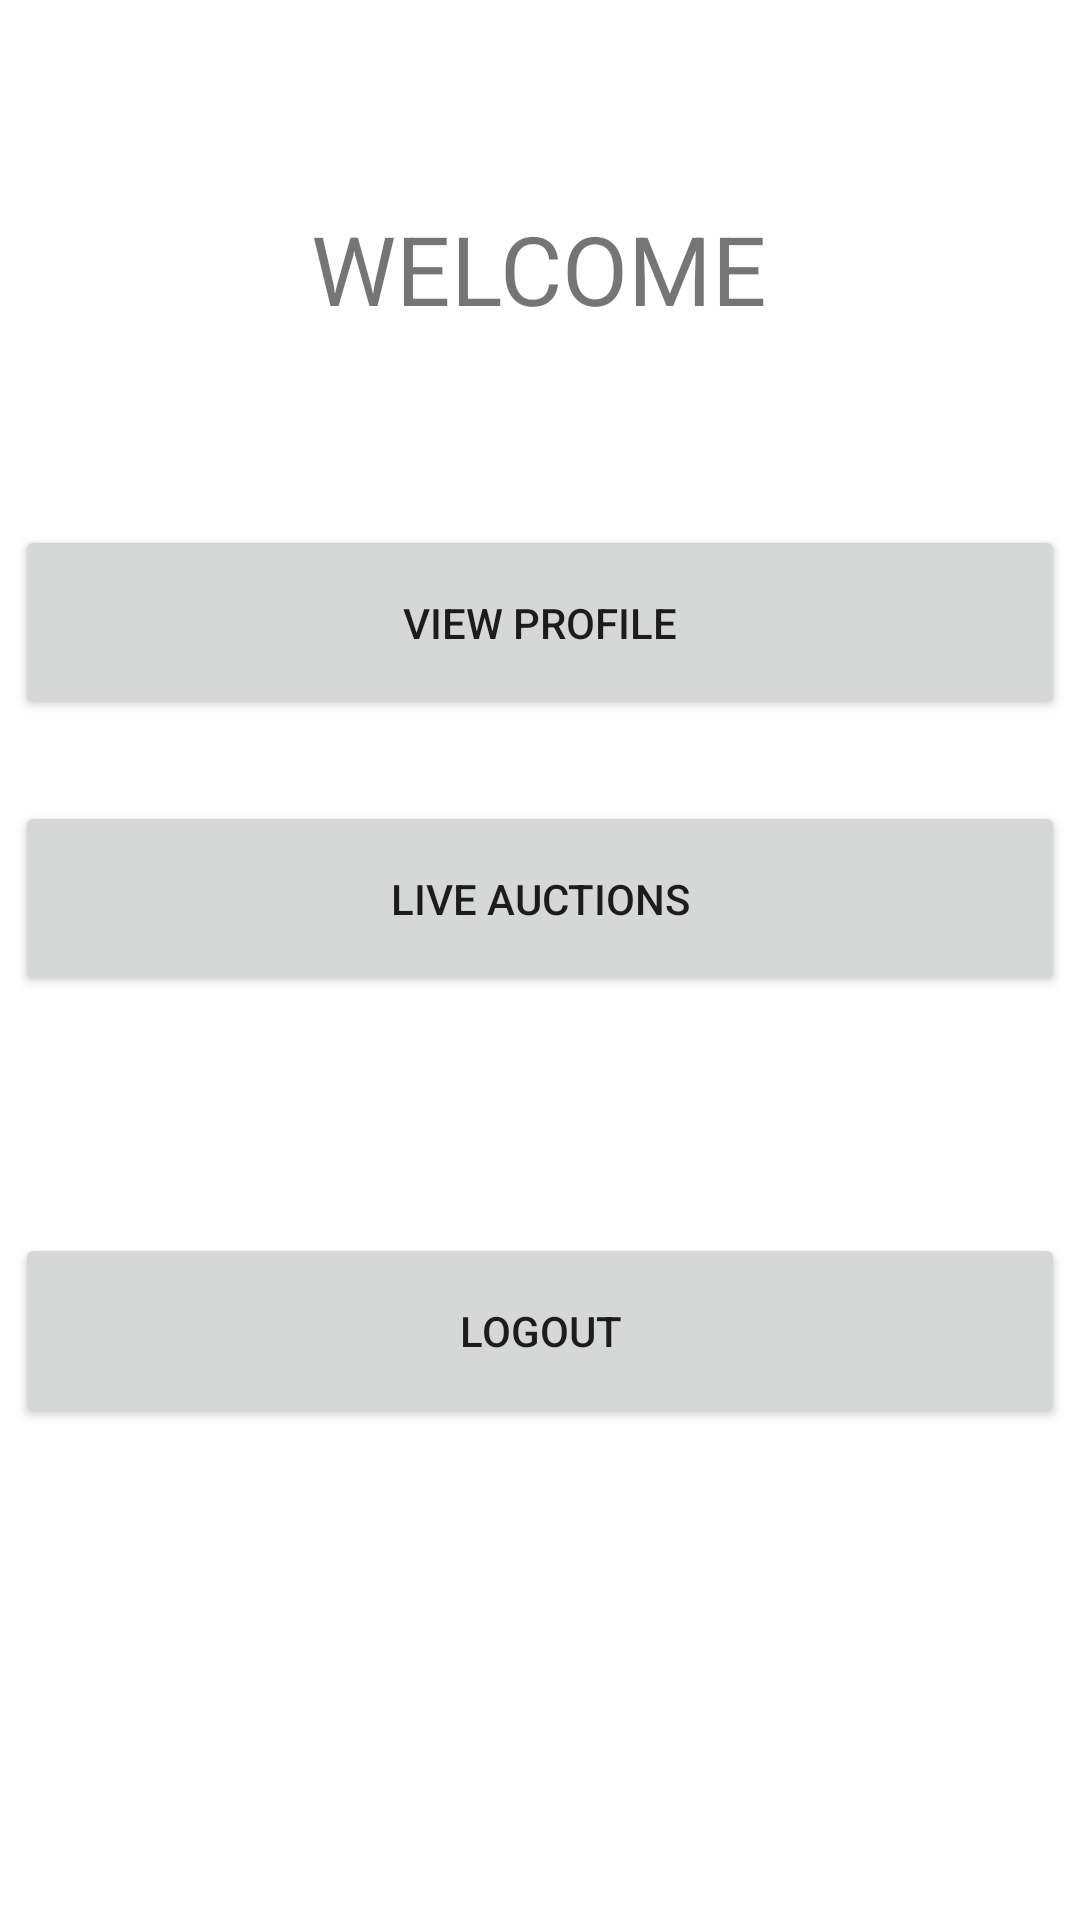

Android layout source for this screen:
<!-- AndroidManifest.xml: application theme Theme.BIDDOBUY -->
<!-- res/layout/activity_bidder_logged.xml -->
<?xml version="1.0" encoding="utf-8"?>
<androidx.constraintlayout.widget.ConstraintLayout xmlns:android="http://schemas.android.com/apk/res/android"
    xmlns:app="http://schemas.android.com/apk/res-auto"
    xmlns:tools="http://schemas.android.com/tools"
    android:layout_width="match_parent"
    android:layout_height="match_parent"
    tools:context=".BidderLogged">

    <TextView
        android:id="@+id/welcomeView"
        android:layout_width="wrap_content"
        android:layout_height="wrap_content"
        android:layout_marginTop="68dp"
        android:text="WELCOME"
        android:textSize="32dp"
        app:layout_constraintEnd_toEndOf="parent"
        app:layout_constraintHorizontal_bias="0.498"
        app:layout_constraintStart_toStartOf="parent"
        app:layout_constraintTop_toTopOf="parent" />

    <Button
        android:id="@+id/viewprofile"
        android:layout_width="350dp"
        android:layout_height="65dp"
        android:layout_marginBottom="400dp"
        android:text="VIEW PROFILE"
        app:cornerRadius="20dp"
        app:layout_constraintBottom_toBottomOf="parent"
        app:layout_constraintEnd_toEndOf="parent"
        app:layout_constraintHorizontal_bias="0.508"
        app:layout_constraintStart_toStartOf="parent" />

    <Button
        android:id="@+id/logout"
        android:layout_width="350dp"
        android:layout_height="65dp"
        android:layout_marginBottom="164dp"
        android:text="LOGOUT"
        app:cornerRadius="20dp"
        app:layout_constraintBottom_toBottomOf="parent"
        app:layout_constraintEnd_toEndOf="parent"
        app:layout_constraintHorizontal_bias="0.491"
        app:layout_constraintStart_toStartOf="parent" />

    <Button
        android:id="@+id/liveauctions"
        android:layout_width="350dp"
        android:layout_height="65dp"
        android:layout_marginBottom="308dp"
        android:text="LIVE AUCTIONS"
        app:cornerRadius="20dp"
        app:layout_constraintBottom_toBottomOf="parent"
        app:layout_constraintEnd_toEndOf="parent"
        app:layout_constraintStart_toStartOf="parent" />
</androidx.constraintlayout.widget.ConstraintLayout>
<!-- resources referenced by this layout -->
<resources>
  <style name="Theme.BIDDOBUY" parent="Theme.MaterialComponents.DayNight.DarkActionBar">
          
          <item name="colorPrimary">@color/purple_500</item>
          <item name="colorPrimaryVariant">@color/purple_700</item>
          <item name="colorOnPrimary">@color/white</item>
          
          <item name="colorSecondary">@color/teal_200</item>
          <item name="colorSecondaryVariant">@color/teal_700</item>
          <item name="colorOnSecondary">@color/black</item>
          
          <item name="android:statusBarColor">?attr/colorPrimaryVariant</item>
          
      </style>
  <!-- not gathered from this repository: default colours our renderer supplied (Android Studio template values) -->
  <color name="purple_500">#FF6200EE</color>
  <color name="purple_700">#FF3700B3</color>
  <color name="teal_200">#FF03DAC5</color>
  <color name="teal_700">#FF018786</color>
  <color name="black">#FF000000</color>
  <color name="white">#FFFFFFFF</color>
</resources>
